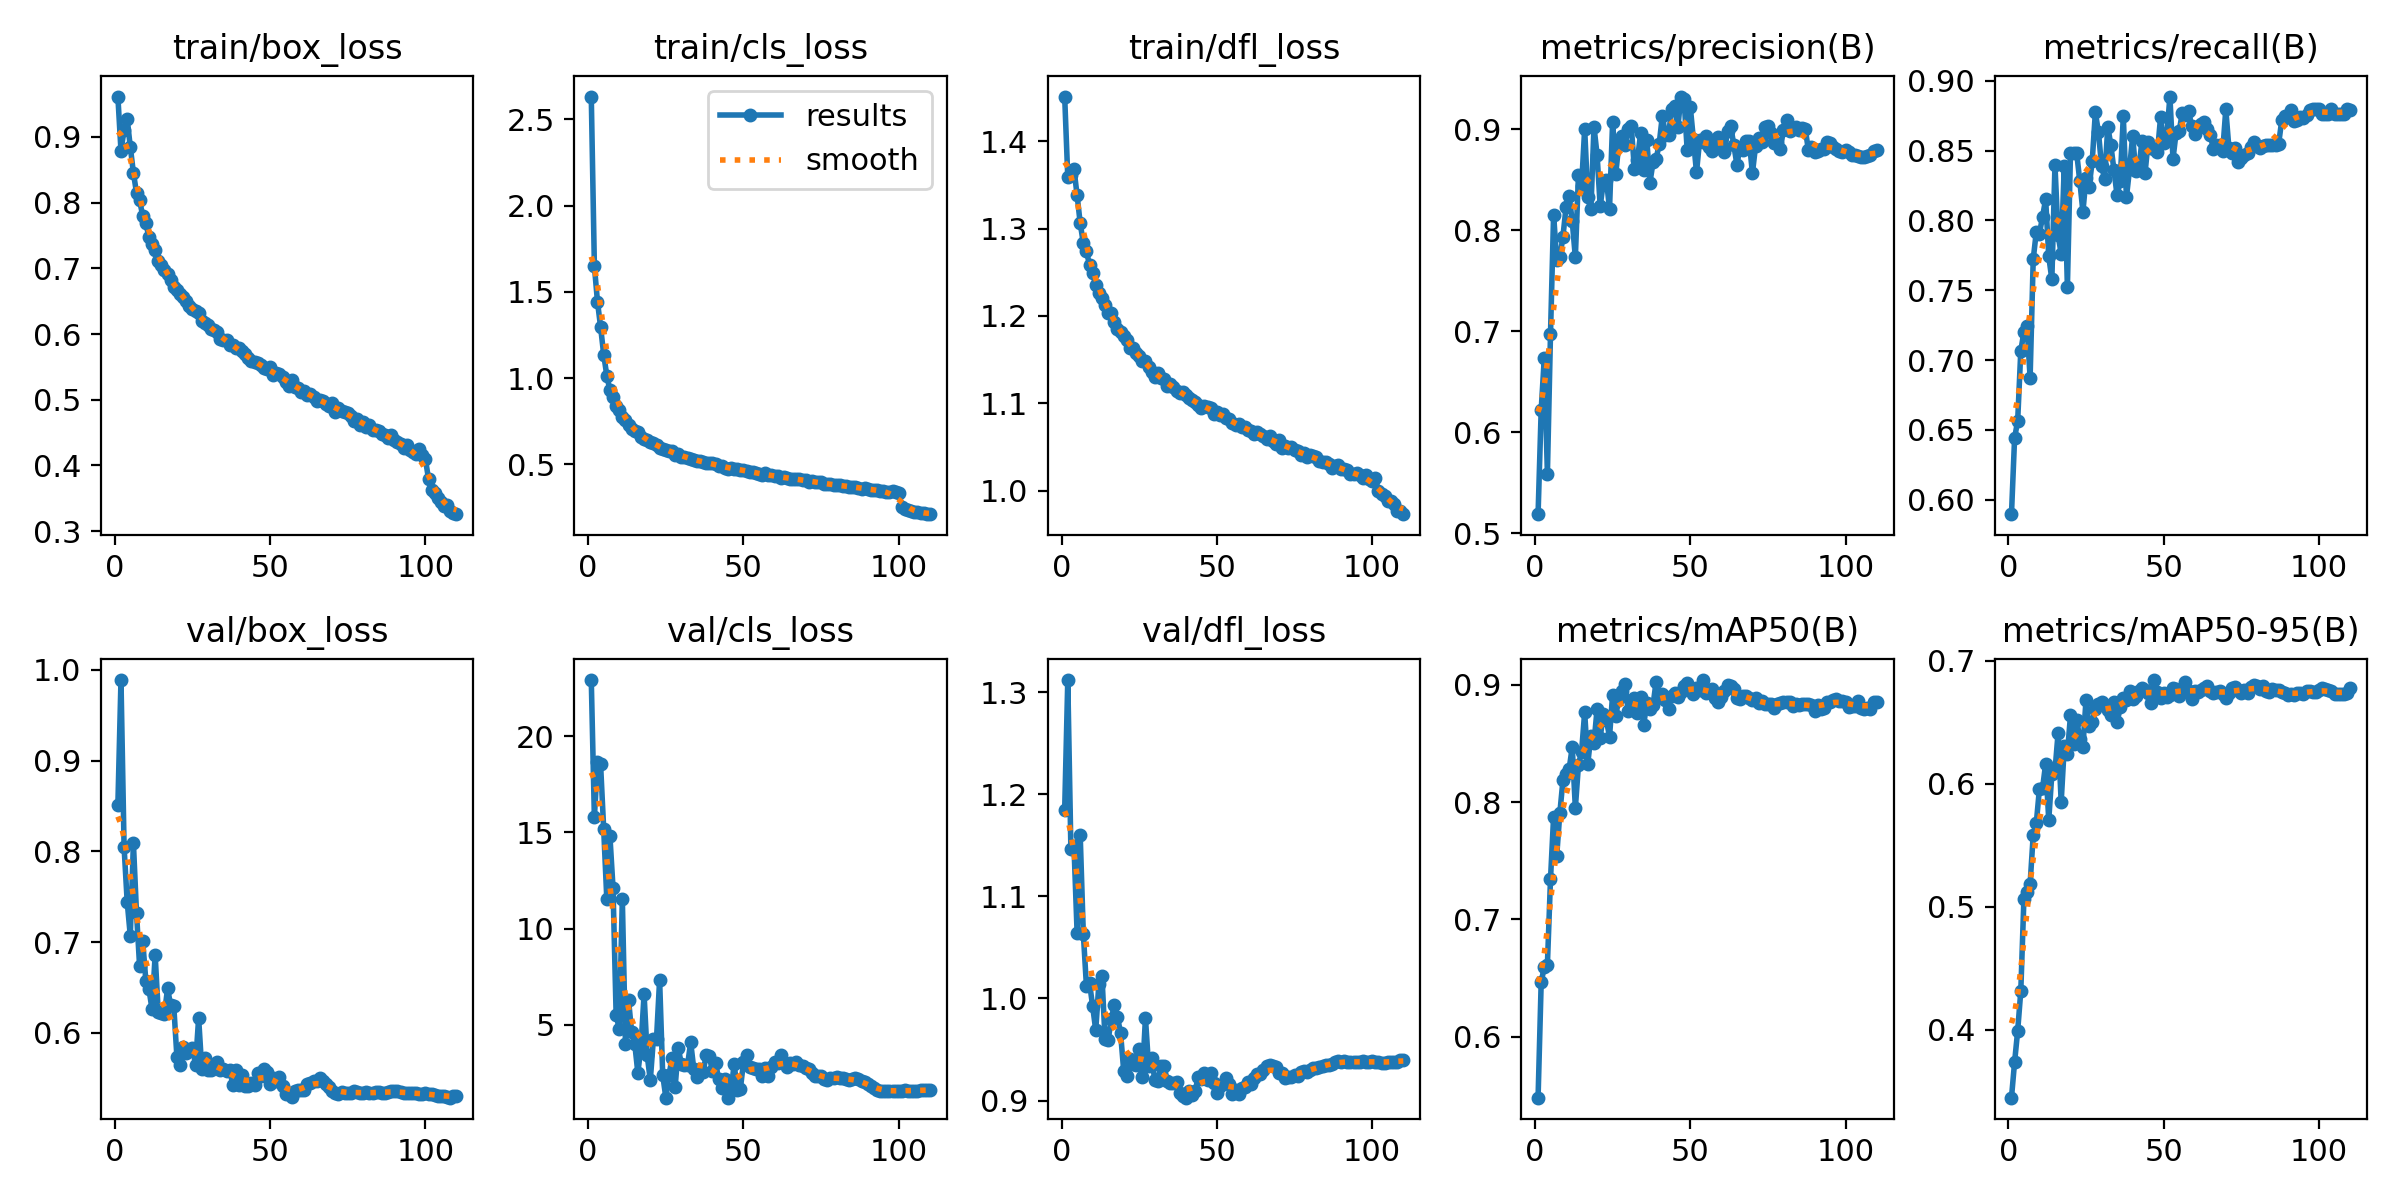

The data file committed next to this chart (first rows):
epoch, time, train/box_loss, train/cls_loss, train/dfl_loss, metrics/precision(B), metrics/recall(B), metrics/mAP50(B), metrics/mAP50-95(B), val/box_loss, val/cls_loss, val/dfl_loss, lr/pg0, lr/pg1, lr/pg2
1, 59.59, 0.9615, 2.633, 1.451, 0.5191, 0.5895, 0.5481, 0.3449, 0.851, 22.91, 1.184, 0.003329, 0.003329, 0.003329
2, 114.1, 0.8791, 1.65, 1.359, 0.6221, 0.6439, 0.6463, 0.3736, 0.9888, 15.78, 1.312, 0.006602, 0.006602, 0.006602
3, 166.5, 0.9105, 1.443, 1.361, 0.6738, 0.6566, 0.6597, 0.3993, 0.8046, 18.63, 1.146, 0.009815, 0.009815, 0.009815
4, 218.5, 0.9267, 1.297, 1.368, 0.5589, 0.7065, 0.6613, 0.4314, 0.7444, 18.53, 1.149, 0.00973, 0.00973, 0.00973
5, 270, 0.885, 1.137, 1.338, 0.6976, 0.7202, 0.7342, 0.5061, 0.707, 15.16, 1.064, 0.00964, 0.00964, 0.00964
6, 321.6, 0.8453, 1.015, 1.306, 0.8156, 0.7243, 0.7876, 0.5121, 0.8093, 11.54, 1.16, 0.00955, 0.00955, 0.00955
7, 374, 0.8151, 0.9306, 1.283, 0.7703, 0.6874, 0.7542, 0.5186, 0.7322, 14.81, 1.064, 0.00946, 0.00946, 0.00946
8, 429.3, 0.8033, 0.8903, 1.274, 0.7733, 0.7722, 0.7905, 0.5582, 0.6732, 12.12, 1.012, 0.00937, 0.00937, 0.00937
9, 481.6, 0.78, 0.8394, 1.258, 0.7938, 0.792, 0.8184, 0.5682, 0.701, 5.537, 1.015, 0.00928, 0.00928, 0.00928
10, 533.7, 0.7687, 0.817, 1.249, 0.8229, 0.7906, 0.8237, 0.5958, 0.6577, 4.78, 0.9925, 0.00919, 0.00919, 0.00919
11, 585.6, 0.7476, 0.774, 1.236, 0.8343, 0.8026, 0.828, 0.5962, 0.6482, 11.52, 0.969, 0.0091, 0.0091, 0.0091
12, 639.2, 0.7366, 0.7577, 1.227, 0.8091, 0.8153, 0.8469, 0.6161, 0.6259, 4.012, 1.014, 0.00901, 0.00901, 0.00901
13, 694.9, 0.7275, 0.7276, 1.221, 0.7734, 0.7742, 0.795, 0.5706, 0.6858, 6.283, 1.022, 0.00892, 0.00892, 0.00892
14, 753.3, 0.7112, 0.7044, 1.212, 0.8554, 0.7577, 0.8315, 0.608, 0.6225, 4.623, 0.9602, 0.00883, 0.00883, 0.00883
15, 809.6, 0.7053, 0.6927, 1.203, 0.8439, 0.8397, 0.8428, 0.6102, 0.6218, 4.011, 0.9593, 0.00874, 0.00874, 0.00874
16, 867.5, 0.6975, 0.6875, 1.203, 0.9006, 0.7896, 0.8765, 0.6409, 0.6212, 2.5, 0.9798, 0.00865, 0.00865, 0.00865
17, 925.7, 0.6921, 0.6597, 1.193, 0.8327, 0.776, 0.8327, 0.5851, 0.649, 3.886, 0.994, 0.00856, 0.00856, 0.00856
18, 983.7, 0.682, 0.6464, 1.185, 0.8207, 0.8391, 0.8565, 0.6303, 0.6302, 6.593, 0.982, 0.00847, 0.00847, 0.00847
19, 1043, 0.6718, 0.64, 1.181, 0.9027, 0.7521, 0.8503, 0.6245, 0.6292, 3.417, 0.9659, 0.00838, 0.00838, 0.00838
20, 1100, 0.6677, 0.6289, 1.177, 0.8748, 0.8486, 0.8794, 0.6555, 0.5738, 2.128, 0.9293, 0.00829, 0.00829, 0.00829
21, 1156, 0.6603, 0.6217, 1.173, 0.8238, 0.8484, 0.8549, 0.6321, 0.5647, 4.271, 0.9241, 0.0082, 0.0082, 0.0082
22, 1210, 0.6562, 0.6114, 1.163, 0.8477, 0.8482, 0.8752, 0.6521, 0.5842, 4.271, 0.9404, 0.00811, 0.00811, 0.00811
23, 1263, 0.6508, 0.5983, 1.163, 0.85, 0.828, 0.8696, 0.6361, 0.578, 7.334, 0.9355, 0.00802, 0.00802, 0.00802
24, 1315, 0.6434, 0.5919, 1.158, 0.8214, 0.8062, 0.8556, 0.6298, 0.5806, 2.392, 0.935, 0.00793, 0.00793, 0.00793
25, 1369, 0.6375, 0.5847, 1.154, 0.9079, 0.8307, 0.8915, 0.6683, 0.5831, 1.228, 0.9501, 0.00784, 0.00784, 0.00784
26, 1426, 0.6352, 0.5777, 1.149, 0.8556, 0.8239, 0.8731, 0.6466, 0.5649, 2.382, 0.9227, 0.00775, 0.00775, 0.00775
27, 1485, 0.6325, 0.577, 1.148, 0.8861, 0.8427, 0.8884, 0.6501, 0.6163, 3.269, 0.9808, 0.00766, 0.00766, 0.00766
28, 1542, 0.6202, 0.5576, 1.141, 0.8937, 0.8773, 0.8944, 0.6606, 0.5605, 1.765, 0.9344, 0.00757, 0.00757, 0.00757
29, 1599, 0.6164, 0.559, 1.136, 0.885, 0.8633, 0.9002, 0.6649, 0.5723, 3.8, 0.9415, 0.00748, 0.00748, 0.00748
30, 1654, 0.6138, 0.5446, 1.13, 0.9007, 0.839, 0.8778, 0.6663, 0.5596, 2.966, 0.9204, 0.00739, 0.00739, 0.00739
31, 1706, 0.6076, 0.5456, 1.135, 0.9033, 0.8297, 0.8809, 0.6643, 0.5595, 2.919, 0.9195, 0.0073, 0.0073, 0.0073
32, 1758, 0.6059, 0.5402, 1.129, 0.8613, 0.8673, 0.8889, 0.6599, 0.5642, 2.917, 0.9338, 0.00721, 0.00721, 0.00721
33, 1815, 0.6036, 0.5346, 1.127, 0.8702, 0.8539, 0.8757, 0.6558, 0.5683, 4.1, 0.9344, 0.00712, 0.00712, 0.00712
34, 1872, 0.5917, 0.5263, 1.12, 0.896, 0.8358, 0.8894, 0.6663, 0.5588, 2.714, 0.9192, 0.00703, 0.00703, 0.00703
35, 1929, 0.5917, 0.5189, 1.122, 0.8599, 0.8179, 0.8655, 0.6497, 0.5602, 2.31, 0.9171, 0.00694, 0.00694, 0.00694
36, 1986, 0.5907, 0.5203, 1.118, 0.8896, 0.8284, 0.8846, 0.6621, 0.5584, 2.701, 0.9172, 0.00685, 0.00685, 0.00685
37, 2043, 0.5837, 0.5135, 1.114, 0.8472, 0.8747, 0.8795, 0.6698, 0.5594, 2.544, 0.9186, 0.00676, 0.00676, 0.00676
38, 2101, 0.5833, 0.5098, 1.111, 0.8673, 0.8165, 0.8824, 0.6678, 0.5428, 3.432, 0.9073, 0.00667, 0.00667, 0.00667
39, 2157, 0.5781, 0.5062, 1.113, 0.8706, 0.8366, 0.9026, 0.675, 0.5586, 3.383, 0.9048, 0.00658, 0.00658, 0.00658
40, 2214, 0.5782, 0.5085, 1.109, 0.8859, 0.8606, 0.8899, 0.6688, 0.5425, 2.592, 0.9029, 0.00649, 0.00649, 0.00649
41, 2271, 0.5739, 0.5, 1.106, 0.9135, 0.8351, 0.8918, 0.671, 0.5539, 3.012, 0.9096, 0.0064, 0.0064, 0.0064
42, 2328, 0.5697, 0.4915, 1.104, 0.8948, 0.8369, 0.887, 0.6754, 0.5412, 2.2, 0.9058, 0.00631, 0.00631, 0.00631
43, 2386, 0.5643, 0.4922, 1.102, 0.894, 0.8571, 0.8795, 0.6778, 0.5415, 1.728, 0.9099, 0.00622, 0.00622, 0.00622
44, 2443, 0.5583, 0.4817, 1.098, 0.9205, 0.8339, 0.8904, 0.6758, 0.5446, 2.201, 0.9227, 0.00613, 0.00613, 0.00613
45, 2500, 0.5571, 0.4759, 1.095, 0.9233, 0.8564, 0.8927, 0.6738, 0.5427, 1.22, 0.9216, 0.00604, 0.00604, 0.00604
46, 2557, 0.5559, 0.4815, 1.097, 0.9024, 0.8518, 0.8896, 0.6655, 0.5555, 1.624, 0.927, 0.00595, 0.00595, 0.00595
47, 2613, 0.5523, 0.4716, 1.095, 0.9326, 0.8515, 0.8936, 0.6842, 0.5522, 2.951, 0.9203, 0.00586, 0.00586, 0.00586
48, 2669, 0.5477, 0.4726, 1.095, 0.9297, 0.8489, 0.8991, 0.6742, 0.5606, 1.642, 0.9272, 0.00577, 0.00577, 0.00577
49, 2726, 0.5461, 0.4704, 1.088, 0.8797, 0.8742, 0.9016, 0.6698, 0.5565, 1.678, 0.9172, 0.00568, 0.00568, 0.00568
50, 2782, 0.5494, 0.4666, 1.09, 0.9224, 0.8554, 0.897, 0.6741, 0.5436, 3.057, 0.9075, 0.00559, 0.00559, 0.00559
51, 2839, 0.5374, 0.463, 1.086, 0.8903, 0.8606, 0.8918, 0.6703, 0.5498, 3.44, 0.9145, 0.0055, 0.0055, 0.0055
52, 2894, 0.5405, 0.4586, 1.087, 0.8575, 0.8888, 0.8968, 0.6718, 0.5465, 2.802, 0.9162, 0.00541, 0.00541, 0.00541
53, 2949, 0.5395, 0.4593, 1.083, 0.8892, 0.8441, 0.8951, 0.6779, 0.5515, 2.779, 0.9223, 0.00532, 0.00532, 0.00532
54, 3003, 0.5351, 0.4496, 1.081, 0.8873, 0.863, 0.9039, 0.6766, 0.541, 2.72, 0.9163, 0.00523, 0.00523, 0.00523
55, 3058, 0.5266, 0.4438, 1.078, 0.8933, 0.8642, 0.893, 0.6716, 0.5321, 2.684, 0.9066, 0.00514, 0.00514, 0.00514
56, 3112, 0.5203, 0.4409, 1.075, 0.883, 0.8772, 0.8951, 0.676, 0.5342, 2.339, 0.9104, 0.00505, 0.00505, 0.00505
57, 3166, 0.5295, 0.4486, 1.076, 0.8782, 0.8757, 0.8959, 0.6823, 0.5288, 2.772, 0.9068, 0.00496, 0.00496, 0.00496
58, 3221, 0.5201, 0.437, 1.072, 0.889, 0.8785, 0.889, 0.6757, 0.5358, 2.334, 0.9122, 0.00487, 0.00487, 0.00487
59, 3275, 0.5186, 0.4364, 1.072, 0.8927, 0.8679, 0.885, 0.6691, 0.5373, 2.797, 0.9132, 0.00478, 0.00478, 0.00478
60, 3329, 0.5125, 0.4317, 1.07, 0.8813, 0.8619, 0.8899, 0.6757, 0.5365, 3.082, 0.9181, 0.00469, 0.00469, 0.00469
... 50 more rows
